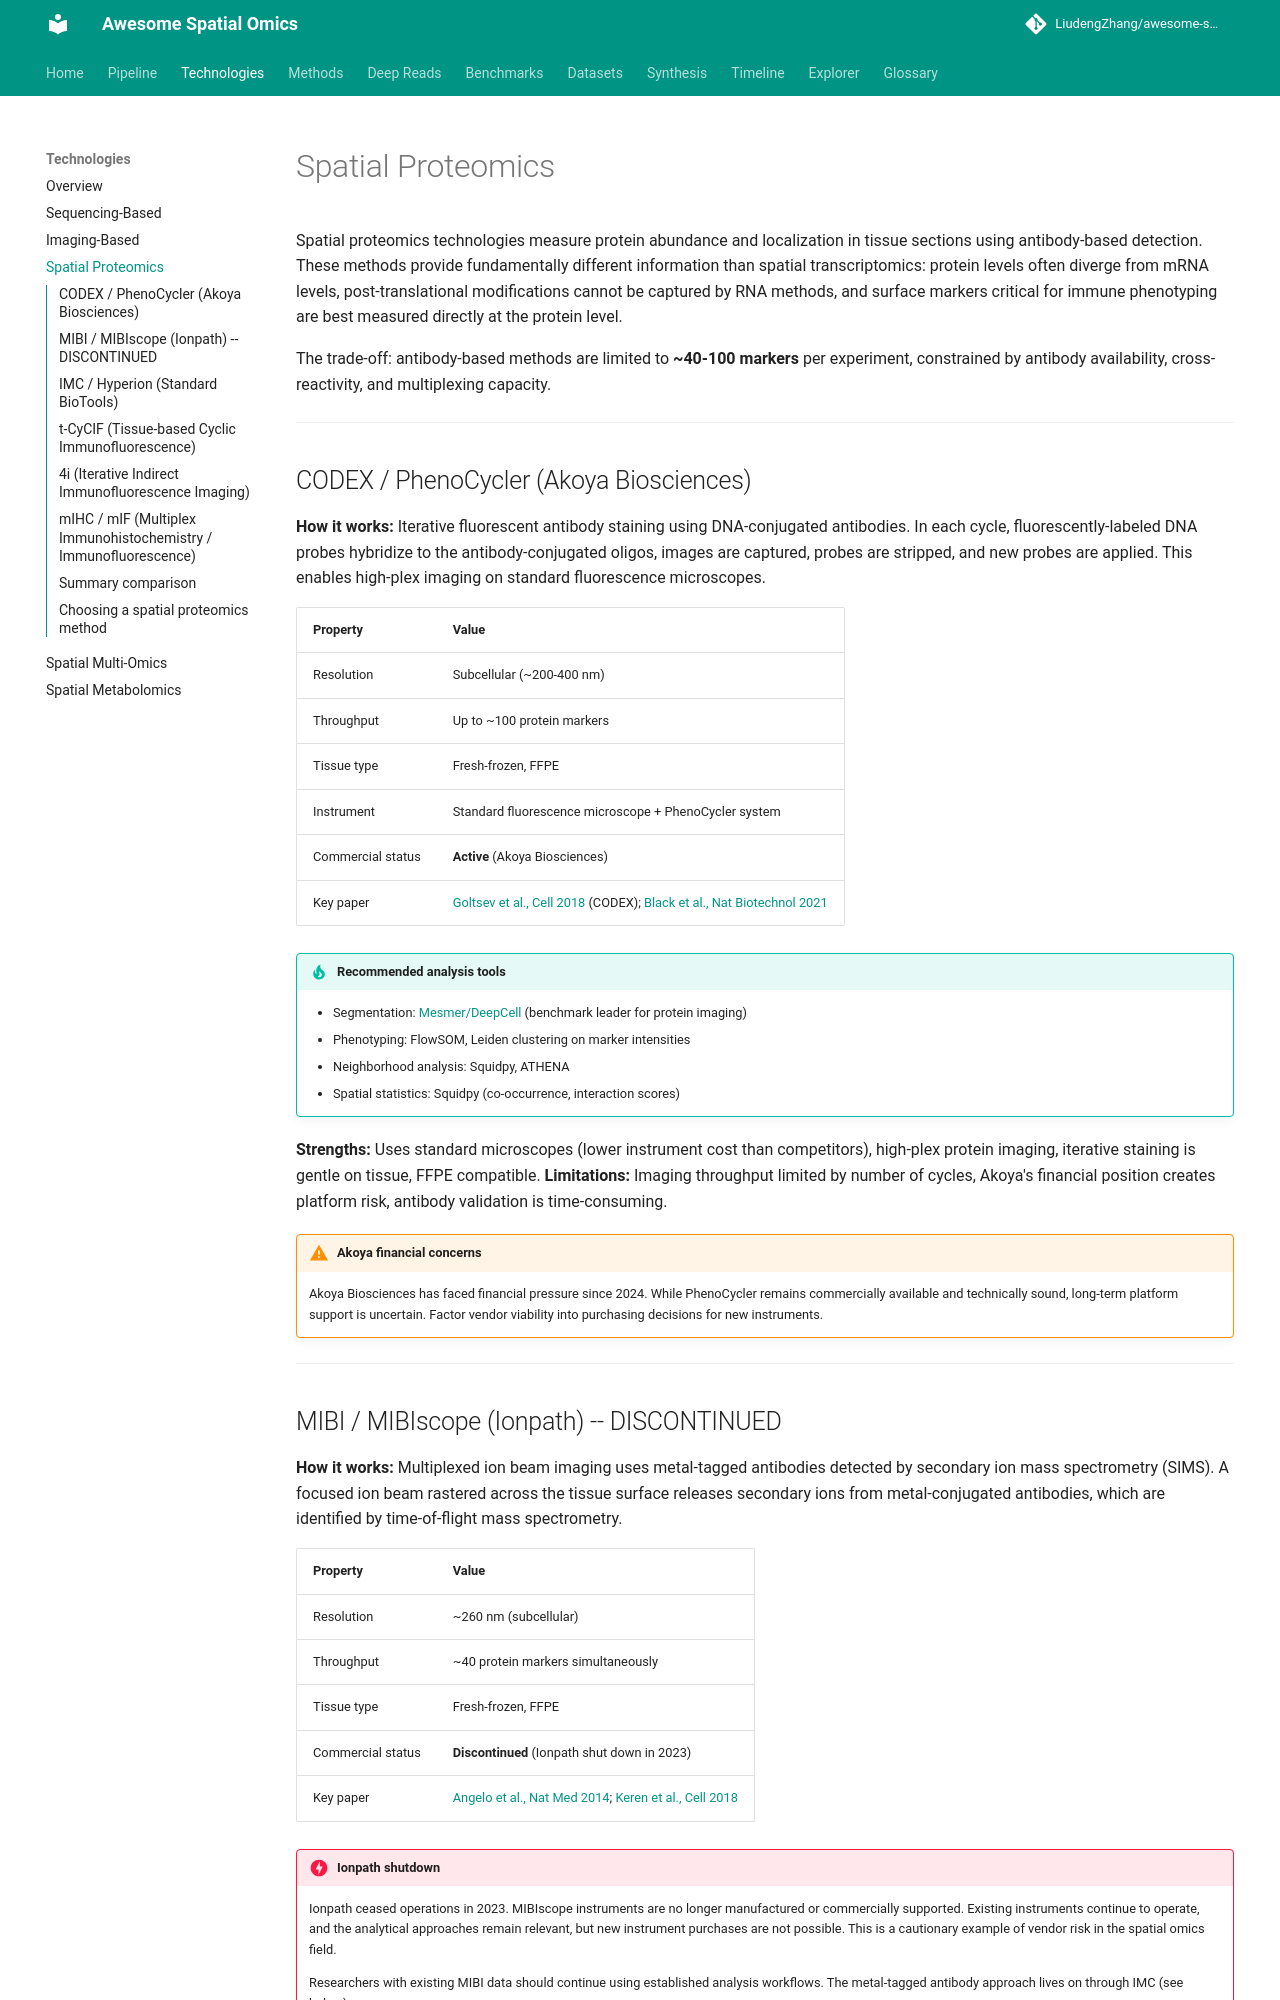

repository: LiudengZhang/awesome-spatial-omics · page: technologies/spatial-proteomics/index.html · generator: mkdocs

# Spatial Proteomics

Spatial proteomics technologies measure protein abundance and localization in tissue sections using antibody-based detection. These methods provide fundamentally different information than spatial transcriptomics: protein levels often diverge from mRNA levels, post-translational modifications cannot be captured by RNA methods, and surface markers critical for immune phenotyping are best measured directly at the protein level.

The trade-off: antibody-based methods are limited to **~40-100 markers** per experiment, constrained by antibody availability, cross-reactivity, and multiplexing capacity.

---

## CODEX / PhenoCycler (Akoya Biosciences)

**How it works:** Iterative fluorescent antibody staining using DNA-conjugated antibodies. In each cycle, fluorescently-labeled DNA probes hybridize to the antibody-conjugated oligos, images are captured, probes are stripped, and new probes are applied. This enables high-plex imaging on standard fluorescence microscopes.

| Property | Value |
|----------|-------|
| Resolution | Subcellular (~200-400 nm) |
| Throughput | Up to ~100 protein markers |
| Tissue type | Fresh-frozen, FFPE |
| Instrument | Standard fluorescence microscope + PhenoCycler system |
| Commercial status | **Active** (Akoya Biosciences) |
| Key paper | [Goltsev et al., Cell 2018](https://doi.org/10.1016/j.cell.2018.07.010) (CODEX); [Black et al., Nat Biotechnol 2021](https://doi.org/10.1038/s41587-021-00940-5) |

!!! tip "Recommended analysis tools"
    - Segmentation: [Mesmer/DeepCell](../methods/cell-segmentation.md) (benchmark leader for protein imaging)
    - Phenotyping: FlowSOM, Leiden clustering on marker intensities
    - Neighborhood analysis: Squidpy, ATHENA
    - Spatial statistics: Squidpy (co-occurrence, interaction scores)

**Strengths:** Uses standard microscopes (lower instrument cost than competitors), high-plex protein imaging, iterative staining is gentle on tissue, FFPE compatible. **Limitations:** Imaging throughput limited by number of cycles, Akoya's financial position creates platform risk, antibody validation is time-consuming.

!!! warning "Akoya financial concerns"
    Akoya Biosciences has faced financial pressure since 2024. While PhenoCycler remains commercially available and technically sound, long-term platform support is uncertain. Factor vendor viability into purchasing decisions for new instruments.

---
